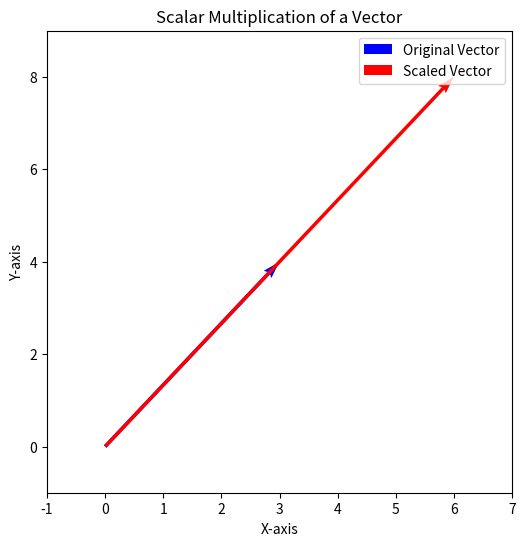

This chart was generated by the following Python code:
import numpy as np
import matplotlib.pyplot as plt

vector = np.array([3, 4])    #A
scalar = 2    #B
result = scalar * vector    #C

plt.figure(figsize=(6, 6))

plt.quiver(0, 0, vector[0], vector[1], angles='xy', scale_units='xy', scale=1, color='blue', label='Original Vector')    #D


plt.quiver(0, 0, result[0], result[1], angles='xy', scale_units='xy', scale=1, color='red', label='Scaled Vector')    #E

plt.xlim(-1, 7)    #F
plt.ylim(-1, 9)

plt.xlabel('X-axis')
plt.ylabel('Y-axis')
plt.title('Scalar Multiplication of a Vector')

plt.legend()
plt.show()
#A Define a vector as a NumPy array
#B Define a scalar value
#C Perform scalar multiplication
#D Plot the original vector
#E Plot the resulting vector after scalar multiplication
#F Set the limits of the plot
